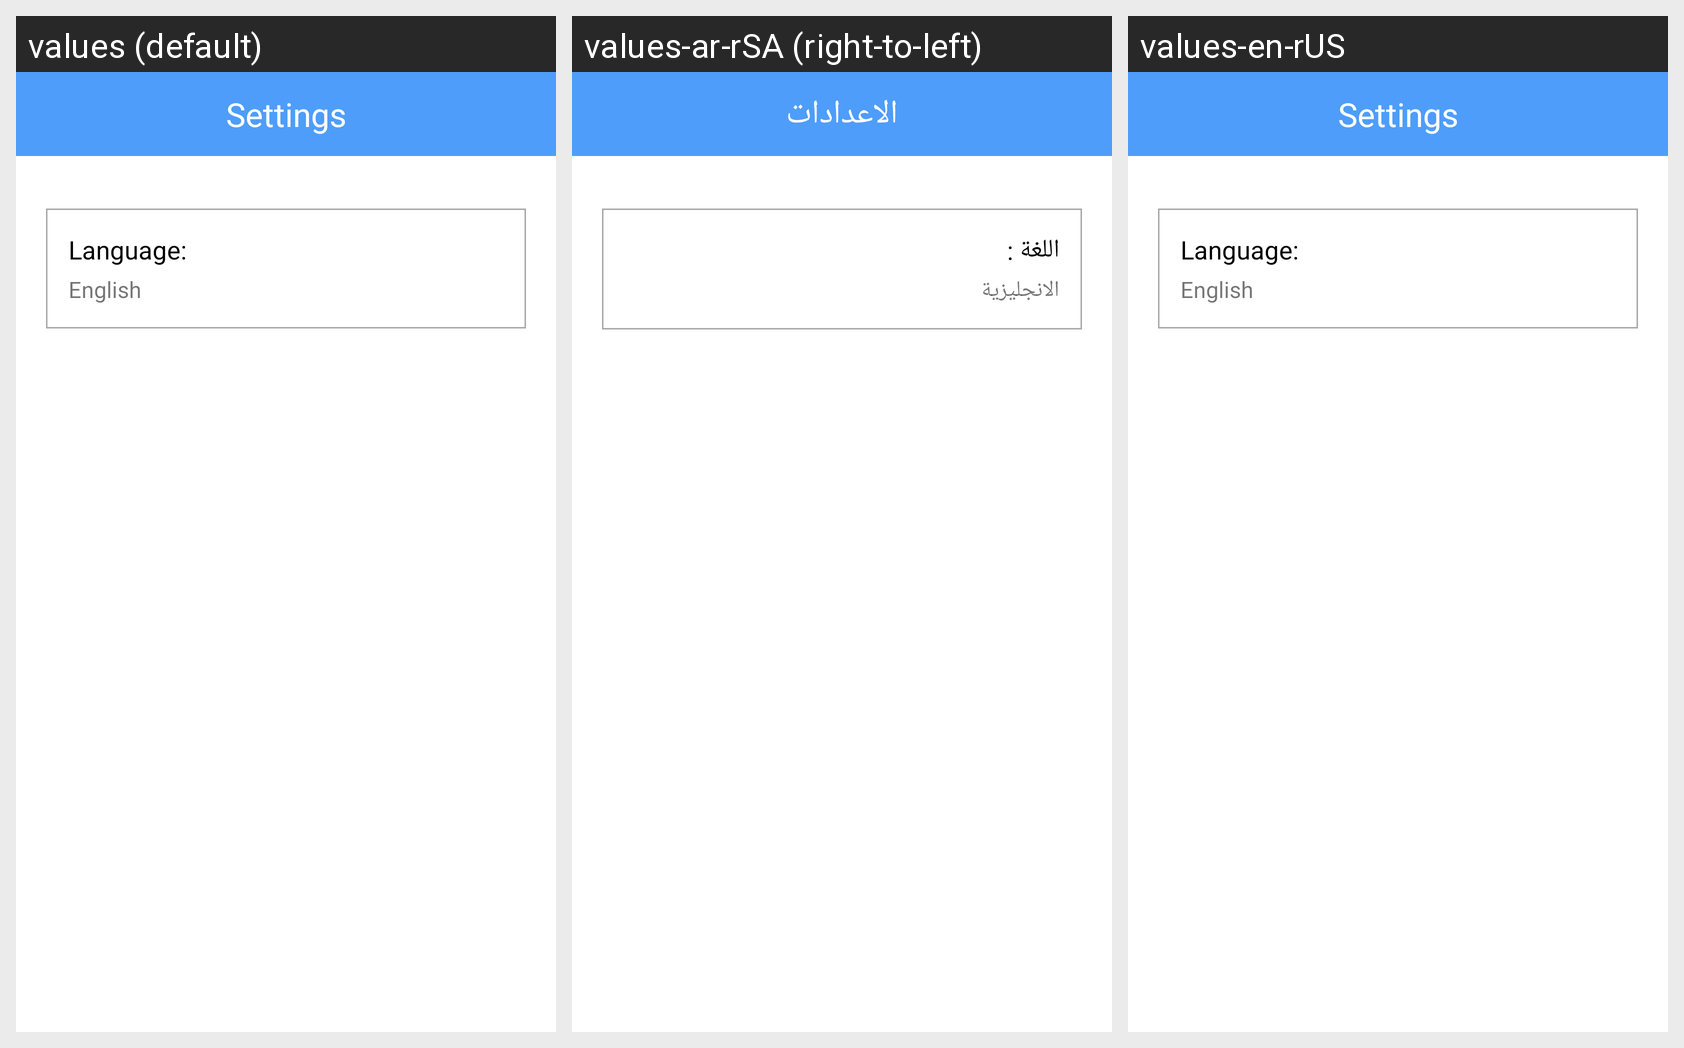

The Android screen above is rendered under several locales of the same app. Produce the string resources it draws, with the default and per-locale values.
Android screen res/layout/activity_settings.xml rendered under 3 locales, left to right: values (default), values-ar-rSA (right-to-left), values-en-rUS. Device: Nexus 5 (rendered at 1080×1920; each locale shown at half size, 540×960, under a caption strip naming it); theme AppTheme.
Strings drawn on this screen, with the default value and each locale's value (text and hints the layout hard-codes, and strings that could not be matched under every locale, appear in the picture but are not listed):

setings
  values: Settings
  values-ar-rSA: الاعدادات
  values-en-rUS: Settings

settings_language
  values: Language:
  values-ar-rSA: اللغة :
  values-en-rUS: Language:

language_val
  values: English
  values-ar-rSA: الانجليزية
  values-en-rUS: English
